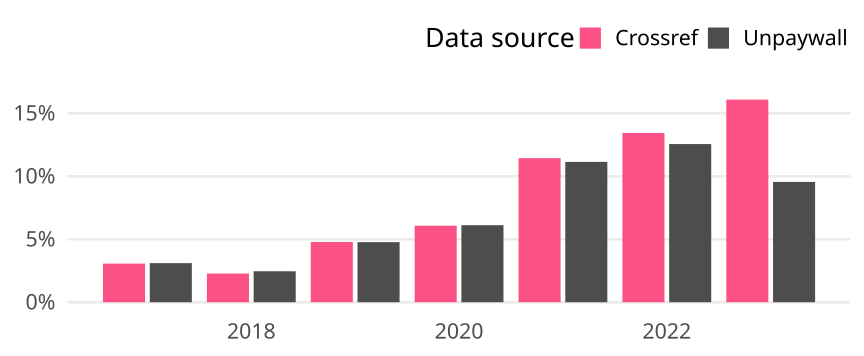

Source data for this figure (header and first rows):
cr_year, cat, article_total, name, oa_articles, oa_share
2017, Global, 131388, Crossref, 4033, 0.0307
2017, Global, 131388, Unpaywall, 4078, 0.03104
2018, Global, 124425, Crossref, 2834, 0.02278
2018, Global, 124425, Unpaywall, 3060, 0.02459
2019, Global, 136861, Crossref, 6549, 0.04785
2019, Global, 136861, Unpaywall, 6527, 0.04769
2020, Global, 139013, Crossref, 8451, 0.06079
2020, Global, 139013, Unpaywall, 8505, 0.06118
2021, Global, 137574, Crossref, 15738, 0.1144
2021, Global, 137574, Unpaywall, 15332, 0.1114
2022, Global, 125909, Crossref, 16923, 0.1344
2022, Global, 125909, Unpaywall, 15812, 0.1256
2023, Global, 59871, Crossref, 9633, 0.1609
2023, Global, 59871, Unpaywall, 5720, 0.09554
